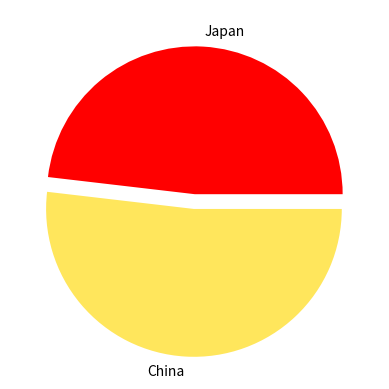

Write the Python code that produced this figure.
import matplotlib.pyplot as plt 

hfont = {'fontname':'codec cold' }

values = [13, 14]

colors =['#FF0000', '#FFE65C']

labels = ["Japan", "China"]

explode = (0, 0.1)

plt.pie(values, labels=labels, colors=colors, explode=explode)


plt.show()